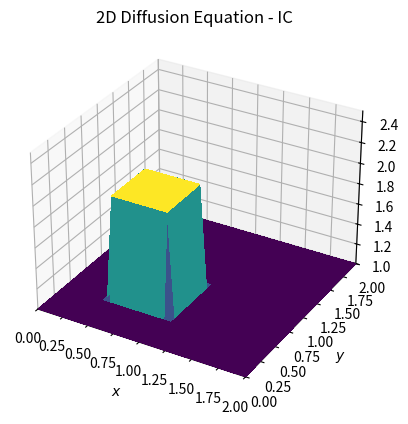
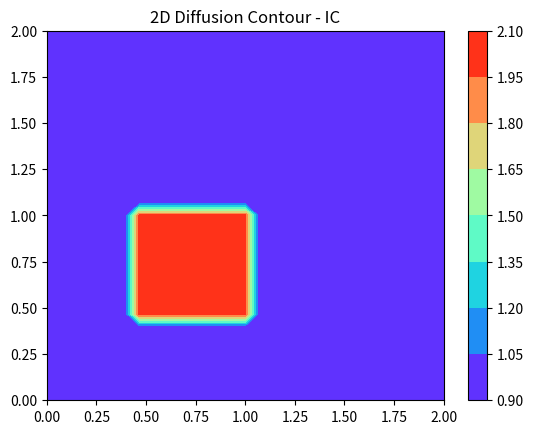
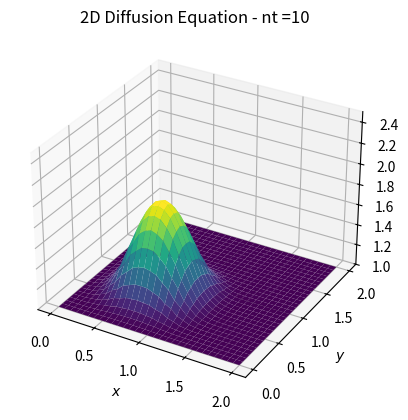
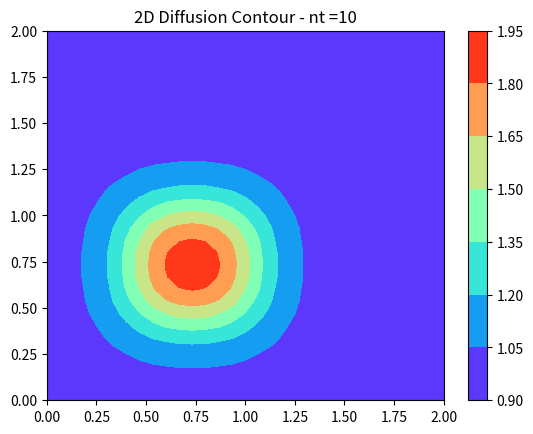
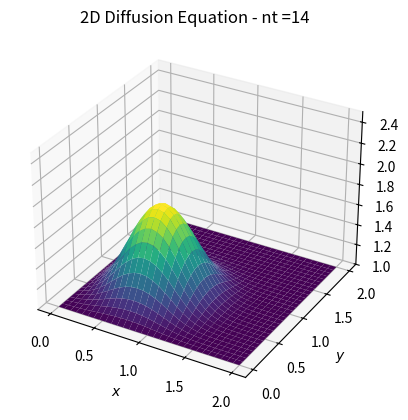
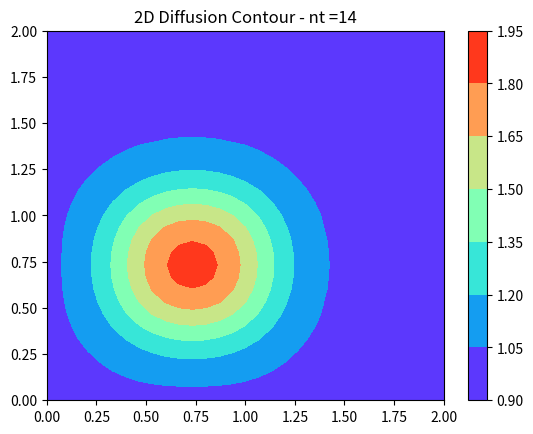
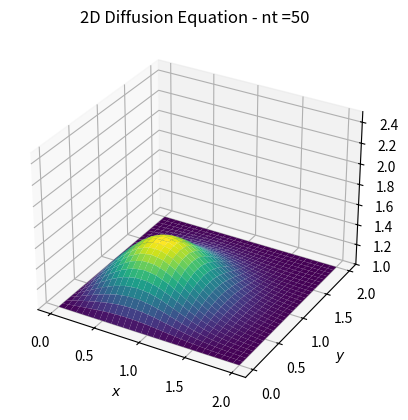
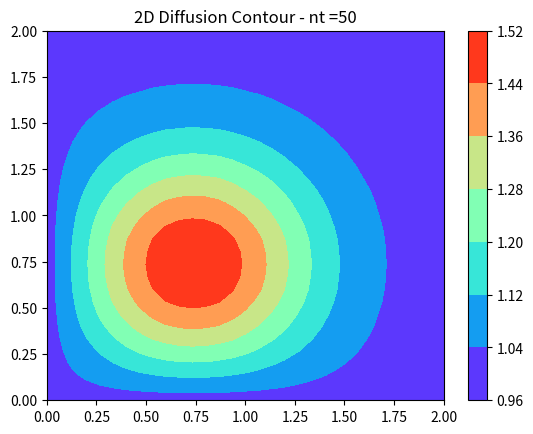

Generate these figures, in order, with matplotlib:
# [redacted]
# 开发时间：2022/10/25 10:53

# Nonlinear Convection 2D
"""
the problem to be solved: du/dt = nu*(ddu/(dx**2)) + nu*(ddu/(dy)**2)

# the expected phenomena is that the velocities will tend to spread
# from the high values to the low values; this can be best seen in the plots
"""

import numpy
from matplotlib import pyplot, cm

# Control parameters
Lx = 2  # spatial domain size
Ly = 2
nx = 31  # the number of grid points
ny = 31
dx = Lx / (nx - 1)  # the distance between any pair of adjacent grid points
dy = Ly / (ny - 1)
nt = 17  # Total time steps we want to calculate
nu = 0.05  # Viscosity coefficient
sigma = .25  # CFL number
dt = sigma * dx * dy / nu  #  time step (delta t)
# print("dx =", dx)  # 仅用于debug
print("dt =", dt)


# Assign initial conditions and meshes
x = numpy.linspace(0, Lx, nx)
y = numpy.linspace(0, Ly, ny)
u = numpy.ones((ny, nx))  # ny是行数，nx是列数
un = numpy.ones((ny, nx))
print(id(u) is id(un))  # False
u[int(.5 / dy):int(1 / dy + 1), int(.5 / dx):int(1 / dx + 1)] = 2  # 数组切片后没有生成新的数组，因为切片是右开区间，所以要加上1， # index = x/dx
# Plot initial conditions
fig = pyplot.figure()  # initializing a figure window,  specify the size and resolution
# ax = fig.gca(projection='3d')  # 为绘图窗口指定轴标签“ax”，并指定它将是三维投影绘图。老版本用法
ax = fig.add_subplot(projection='3d')  # 为绘图窗口指定轴标签“ax”，并指定它将是三维投影绘图
X, Y = numpy.meshgrid(x, y)
ax.plot_surface(X, Y, u, cmap=cm.viridis, rstride=1, cstride=1, linewidth=0, antialiased=False)  # rstride x方向条纹数=网格数grids/2。值越大图片越粗糙，默认值为1
# ax.plot_surface(X, Y, u[:], cmap='rainbow', linewidth=0, antialiased=False)
pyplot.title('2D Diffusion Equation - IC')
ax.set_zlim(1,2.5)
ax.set_xlim(0,2)
ax.set_ylim(0,2)
ax.set_xlabel('$x$')
ax.set_ylabel('$y$')
pyplot.show()

pyplot.figure()
pyplot.contourf(X, Y, u[:], cmap="rainbow")
pyplot.title('2D Diffusion Contour - IC')
pyplot.colorbar()
pyplot.show()


# Numerical solution - FDM
def diffuse(nt):
    u[int(.5 / dy):int(1 / dy + 1), int(.5 / dx):int(1 / dx + 1)] = 2
    for n in range(nt + 1):  # 可不可以不+1
        un = u.copy()
        u[1:-1, 1:-1] = un[1:-1, 1:-1] + nu * dt / dx**2 * (un[1:-1, 2:] - 2 * un[1:-1, 1:-1] + un[1:-1, 0:-2]) \
                                       + nu * dt / dy**2 * (un[2:, 1:-1] - 2 * un[1:-1, 1:-1] + un[0:-2, 1:-1])
        # 更新边界条件
        u[0, :] = 1  # 第0行，列是[:]
        u[-1, :] = 1
        u[:, 0] = 1
        u[:, -1] = 1

    # postProcessing
    fig = pyplot.figure()
    ax = fig.add_subplot(projection='3d')
    ax.plot_surface(X, Y, u[:], rstride=1, cstride=1, cmap=cm.viridis,
                    linewidth=0, antialiased=True)
    ax.set_zlim(1, 2.5)
    ax.set_xlabel('$x$')
    ax.set_ylabel('$y$')
    pyplot.title('2D Diffusion Equation - nt ={0}'.format(nt))
    pyplot.show()

    pyplot.figure()
    pyplot.contourf(X, Y, u[:], cmap="rainbow")
    pyplot.title('2D Diffusion Contour - nt ={0}'.format(nt))
    pyplot.colorbar()
    pyplot.show()


diffuse(10)
diffuse(14)
diffuse(50)







